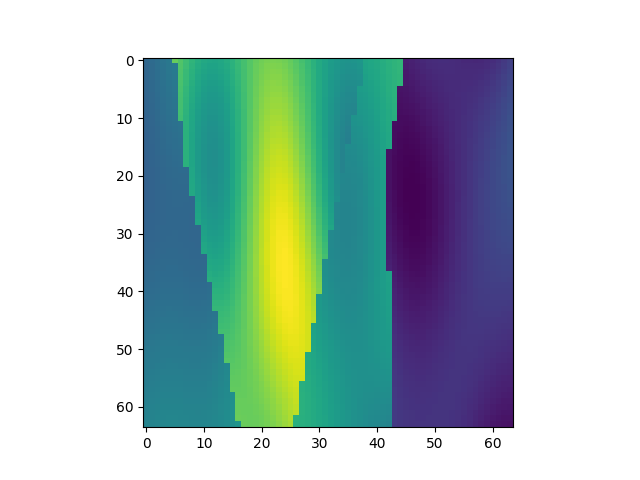

Source data for this figure (header and first rows):
, x, y, z, IC
23360, 1, 366, 1, 1.772
23361, 1, 366, 2, 1.805
23362, 1, 366, 3, 1.841
23363, 1, 366, 4, 1.878
23364, 1, 366, 5, 1.912
23365, 1, 366, 6, 2.68
23366, 1, 366, 7, 2.6
23367, 1, 366, 8, 2.518
23368, 1, 366, 9, 2.442
23369, 1, 366, 10, 2.379
23370, 1, 366, 11, 2.333
23371, 1, 366, 12, 2.309
23372, 1, 366, 13, 2.307
23373, 1, 366, 14, 2.327
23374, 1, 366, 15, 2.367
23375, 1, 366, 16, 2.422
23376, 1, 366, 17, 2.486
23377, 1, 366, 18, 2.553
23378, 1, 366, 19, 2.617
23379, 1, 366, 20, 2.672
23380, 1, 366, 21, 2.714
23381, 1, 366, 22, 2.74
23382, 1, 366, 23, 2.749
23383, 1, 366, 24, 2.738
23384, 1, 366, 25, 2.711
23385, 1, 366, 26, 2.669
23386, 1, 366, 27, 2.615
23387, 1, 366, 28, 2.552
23388, 1, 366, 29, 2.484
23389, 1, 366, 30, 2.415
23390, 1, 366, 31, 2.347
23391, 1, 366, 32, 2.284
23392, 1, 366, 33, 2.231
23393, 1, 366, 34, 2.188
23394, 1, 366, 35, 2.16
23395, 1, 366, 36, 2.148
23396, 1, 366, 37, 2.155
23397, 1, 366, 38, 2.18
23398, 1, 366, 39, 2.299
23399, 1, 366, 40, 2.319
23400, 1, 366, 41, 2.347
23401, 1, 366, 42, 2.379
23402, 1, 366, 43, 2.411
23403, 1, 366, 44, 2.439
23404, 1, 366, 45, 2.457
23405, 1, 366, 46, 1.249
23406, 1, 366, 47, 1.272
23407, 1, 366, 48, 1.295
23408, 1, 366, 49, 1.316
23409, 1, 366, 50, 1.332
23410, 1, 366, 51, 1.343
23411, 1, 366, 52, 1.348
23412, 1, 366, 53, 1.346
23413, 1, 366, 54, 1.34
23414, 1, 366, 55, 1.331
23415, 1, 366, 56, 1.321
23416, 1, 366, 57, 1.313
23417, 1, 366, 58, 1.311
23418, 1, 366, 59, 1.316
23419, 1, 366, 60, 1.33
... 4,036 more rows
